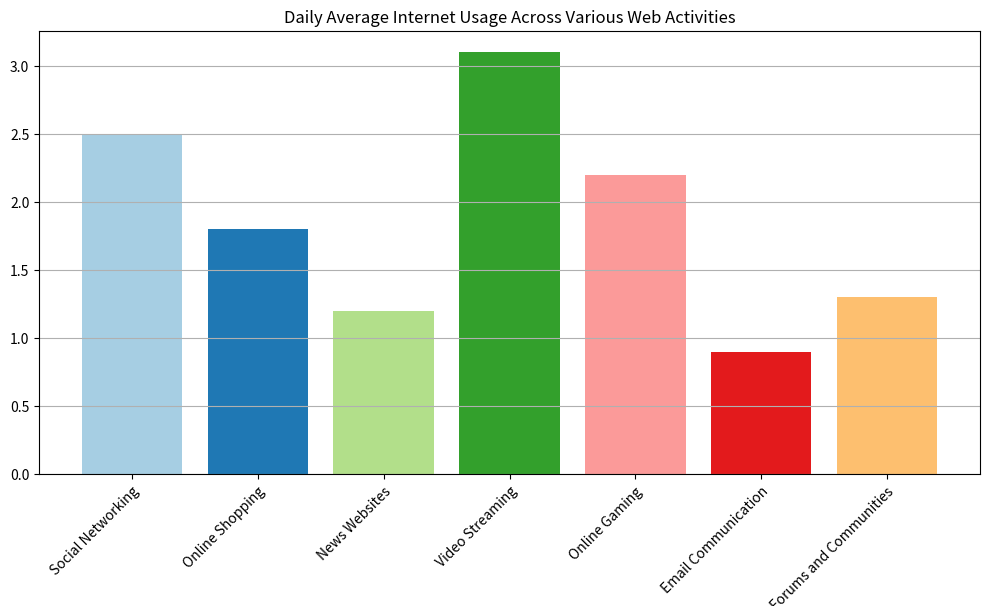

Generate this figure with matplotlib: (Note: this script raises an exception after producing the figure.)
import matplotlib.pyplot as plt
import numpy as np

# Data
data_labels = ['Social Networking', 'Online Shopping', 'News Websites', 'Video Streaming', 
               'Online Gaming', 'Email Communication', 'Forums and Communities']
data = [2.5, 1.8, 1.2, 3.1, 2.2, 0.9, 1.3]

# Create figure and add subplot
fig = plt.figure(figsize=(10, 6))
ax = fig.add_subplot(111)

# Vertical Bar/Histogram Plot
ax.bar(data_labels, data, color=plt.cm.Paired(np.arange(len(data_labels))))

# Add grid
ax.yaxis.grid(True)

# Set the title
ax.set_title('Daily Average Internet Usage Across Various Web Activities')

# Formatting the x-axis labels to be clear and non-overlapping
ax.set_xticklabels(data_labels, rotation=45, ha='right', wrap=True)

# Automatically adjust subplot params for the figure to fit into the display area
plt.tight_layout()

# Save the figure
save_path = '/cpfs01/user/liuqi/workspace/plotchart/data-300/histogram/png/1011.png'
plt.savefig(save_path, format='png')

# Clear the current figure state
plt.clf()
